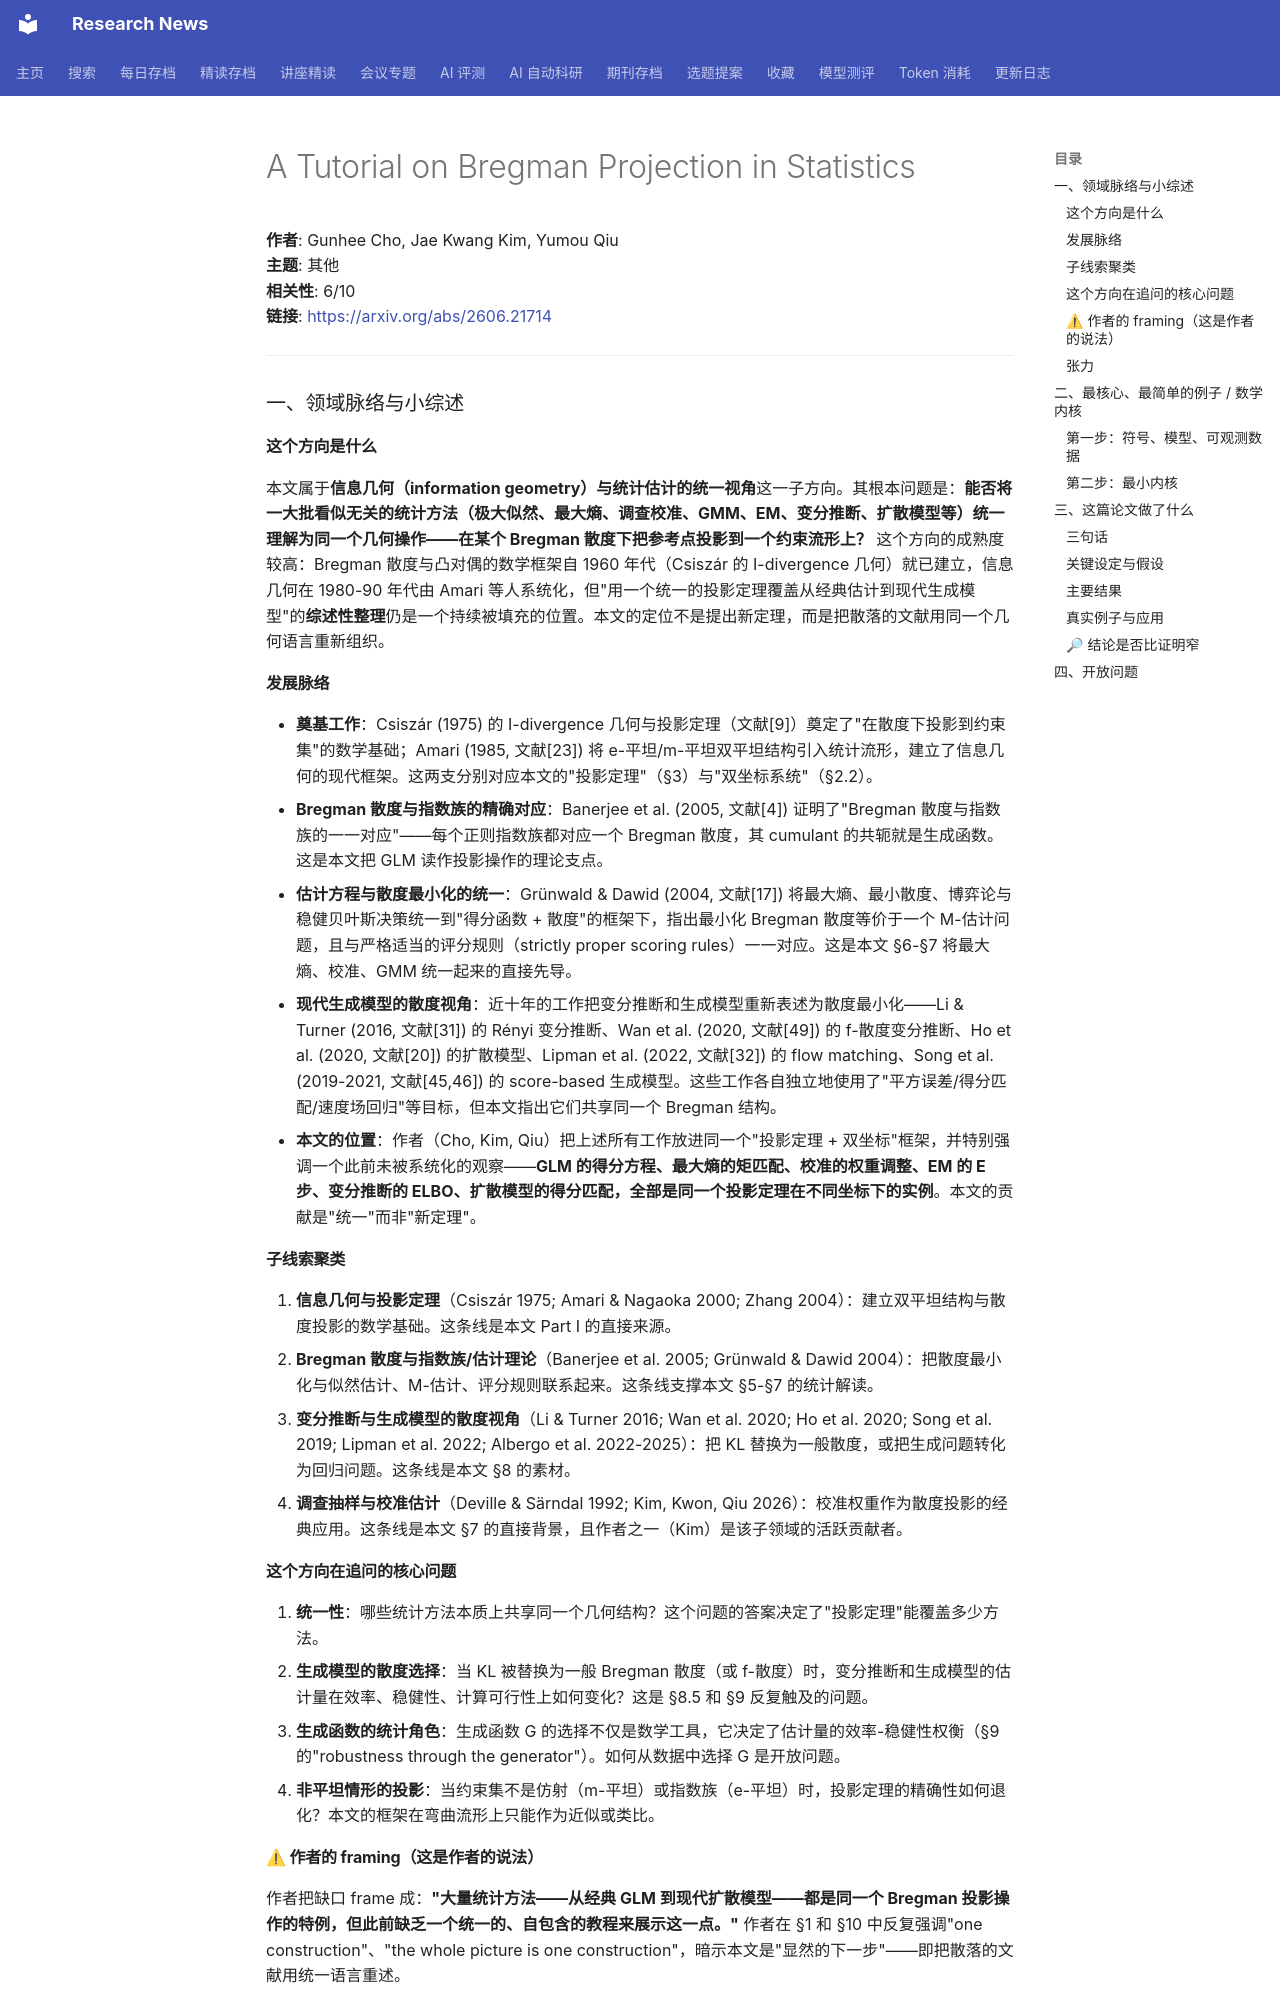

repository: cxy0714/research-news · page: deep_reads/2026-07-07-2606.21714/index.html · generator: mkdocs

# A Tutorial on Bregman Projection in Statistics

**作者**: Gunhee Cho, Jae Kwang Kim, Yumou Qiu  
**主题**: 其他  
**相关性**: 6/10  
**链接**: <https://arxiv.org/abs/2606.21714>

---

### 一、领域脉络与小综述

#### 这个方向是什么

本文属于**信息几何（information geometry）与统计估计的统一视角**这一子方向。其根本问题是：**能否将一大批看似无关的统计方法（极大似然、最大熵、调查校准、GMM、EM、变分推断、扩散模型等）统一理解为同一个几何操作——在某个 Bregman 散度下把参考点投影到一个约束流形上？** 这个方向的成熟度较高：Bregman 散度与凸对偶的数学框架自 1960 年代（Csiszár 的 I-divergence 几何）就已建立，信息几何在 1980-90 年代由 Amari 等人系统化，但"用一个统一的投影定理覆盖从经典估计到现代生成模型"的**综述性整理**仍是一个持续被填充的位置。本文的定位不是提出新定理，而是把散落的文献用同一个几何语言重新组织。

#### 发展脉络

- **奠基工作**：Csiszár (1975) 的 I-divergence 几何与投影定理（文献[9]）奠定了"在散度下投影到约束集"的数学基础；Amari (1985, 文献[23]) 将 e-平坦/m-平坦双平坦结构引入统计流形，建立了信息几何的现代框架。这两支分别对应本文的"投影定理"（§3）与"双坐标系统"（§2.2）。
- **Bregman 散度与指数族的精确对应**：Banerjee et al. (2005, 文献[4]) 证明了"Bregman 散度与指数族的一一对应"——每个正则指数族都对应一个 Bregman 散度，其 cumulant 的共轭就是生成函数。这是本文把 GLM 读作投影操作的理论支点。
- **估计方程与散度最小化的统一**：Grünwald & Dawid (2004, 文献[17]) 将最大熵、最小散度、博弈论与稳健贝叶斯决策统一到"得分函数 + 散度"的框架下，指出最小化 Bregman 散度等价于一个 M-估计问题，且与严格适当的评分规则（strictly proper scoring rules）一一对应。这是本文 §6-§7 将最大熵、校准、GMM 统一起来的直接先导。
- **现代生成模型的散度视角**：近十年的工作把变分推断和生成模型重新表述为散度最小化——Li & Turner (2016, 文献[31]) 的 Rényi 变分推断、Wan et al. (2020, 文献[49]) 的 f-散度变分推断、Ho et al. (2020, 文献[20]) 的扩散模型、Lipman et al. (2022, 文献[32]) 的 flow matching、Song et al. (2019-2021, 文献[45,46]) 的 score-based 生成模型。这些工作各自独立地使用了"平方误差/得分匹配/速度场回归"等目标，但本文指出它们共享同一个 Bregman 结构。
- **本文的位置**：作者（Cho, Kim, Qiu）把上述所有工作放进同一个"投影定理 + 双坐标"框架，并特别强调一个此前未被系统化的观察——**GLM 的得分方程、最大熵的矩匹配、校准的权重调整、EM 的 E 步、变分推断的 ELBO、扩散模型的得分匹配，全部是同一个投影定理在不同坐标下的实例**。本文的贡献是"统一"而非"新定理"。

#### 子线索聚类

1. **信息几何与投影定理**（Csiszár 1975; Amari & Nagaoka 2000; Zhang 2004）：建立双平坦结构与散度投影的数学基础。这条线是本文 Part I 的直接来源。
2. **Bregman 散度与指数族/估计理论**（Banerjee et al. 2005; Grünwald & Dawid 2004）：把散度最小化与似然估计、M-估计、评分规则联系起来。这条线支撑本文 §5-§7 的统计解读。
3. **变分推断与生成模型的散度视角**（Li & Turner 2016; Wan et al. 2020; Ho et al. 2020; Song et al. 2019; Lipman et al. 2022; Albergo et al. 2022-2025）：把 KL 替换为一般散度，或把生成问题转化为回归问题。这条线是本文 §8 的素材。
4. **调查抽样与校准估计**（Deville & Särndal 1992; Kim, Kwon, Qiu 2026）：校准权重作为散度投影的经典应用。这条线是本文 §7 的直接背景，且作者之一（Kim）是该子领域的活跃贡献者。

#### 这个方向在追问的核心问题

1. **统一性**：哪些统计方法本质上共享同一个几何结构？这个问题的答案决定了"投影定理"能覆盖多少方法。
2. **生成模型的散度选择**：当 KL 被替换为一般 Bregman 散度（或 f-散度）时，变分推断和生成模型的估计量在效率、稳健性、计算可行性上如何变化？这是 §8.5 和 §9 反复触及的问题。
3. **生成函数的统计角色**：生成函数 G 的选择不仅是数学工具，它决定了估计量的效率-稳健性权衡（§9 的"robustness through the generator"）。如何从数据中选择 G 是开放问题。
4. **非平坦情形的投影**：当约束集不是仿射（m-平坦）或指数族（e-平坦）时，投影定理的精确性如何退化？本文的框架在弯曲流形上只能作为近似或类比。
